Photos from the image-classification dataset "dataset" in the GitHub repository James7803/CS-4641-Group-130. Its 4 classes are: glioma, meningioma, no tumor, pituitary tumor.

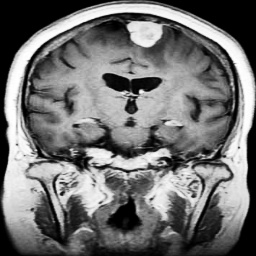
Label: meningioma

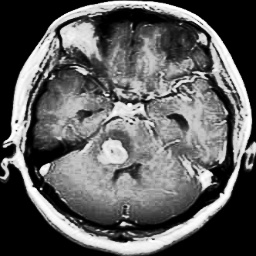
Label: glioma

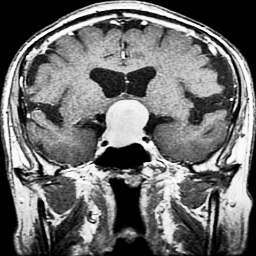
Label: pituitary tumor

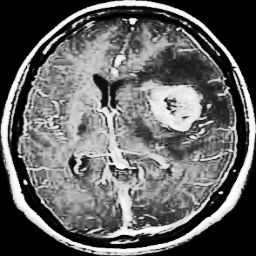
Label: glioma

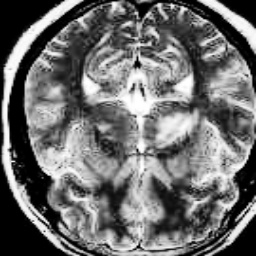
Label: no tumor

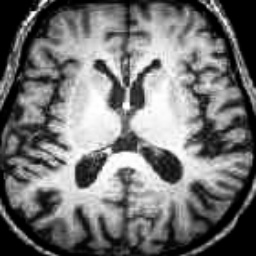
Label: no tumor
